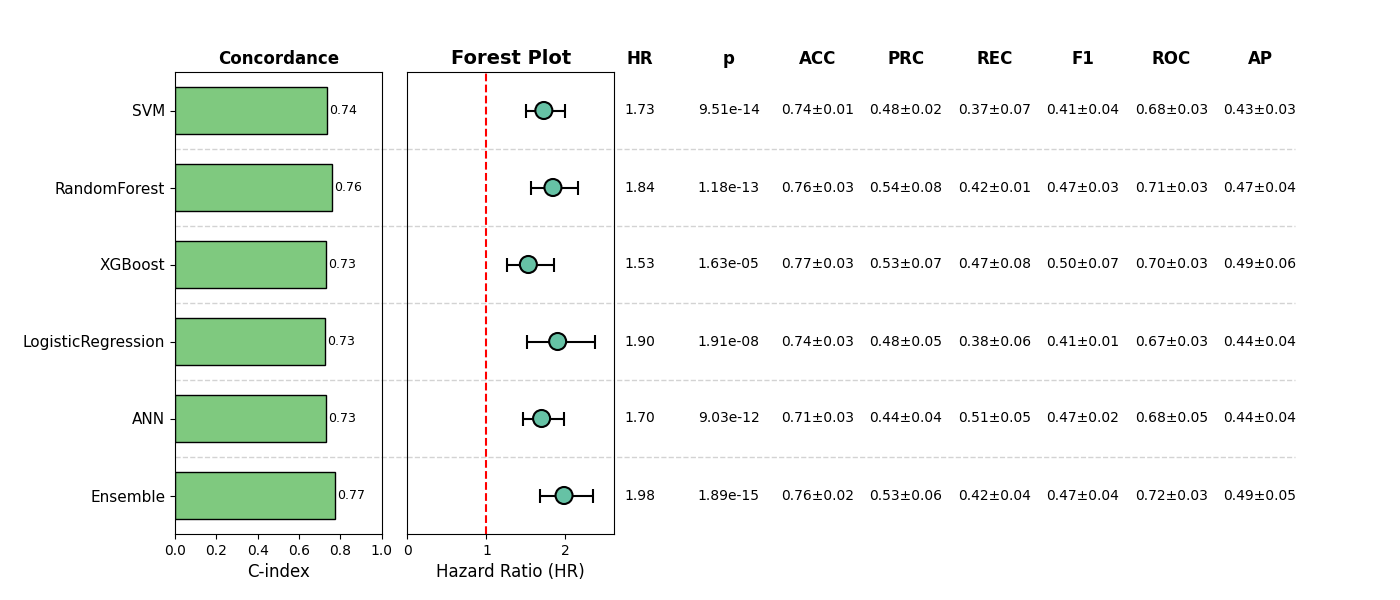

The data file committed next to this chart (first rows):
, Model, HR, CI_lower, CI_upper, p, cindex, accuracy_mean, accuracy_std, precision_mean, precision_std, recall_mean, recall_std, f1_mean, f1_std, roc_auc_mean, roc_auc_std, pr_auc_mean, pr_auc_std, Sig
0, SVM, 1.727, 1.496, 1.994, 9.514602250739584e-14, 0.7377, 0.7409, 0.01221, 0.4794, 0.01995, 0.3687, 0.06513, 0.412, 0.03811, 0.6829, 0.03138, 0.4291, 0.02785, True
1, RandomForest, 1.842, 1.568, 2.165, 1.180284493402703e-13, 0.7585, 0.762, 0.03051, 0.5402, 0.07922, 0.4232, 0.01376, 0.4722, 0.03263, 0.7066, 0.02582, 0.4733, 0.0412, True
2, XGBoost, 1.531, 1.261, 1.858, 1.6308978369061446e-05, 0.7304, 0.7658, 0.03165, 0.5329, 0.06601, 0.4697, 0.07908, 0.499, 0.07319, 0.7049, 0.02782, 0.4922, 0.06331, True
3, LogisticRegression, 1.902, 1.52, 2.38, 1.9124375233211947e-08, 0.727, 0.7352, 0.02826, 0.4751, 0.04788, 0.3763, 0.05612, 0.4137, 0.01474, 0.6699, 0.02917, 0.4427, 0.04319, True
4, ANN, 1.699, 1.459, 1.978, 9.033447044968703e-12, 0.7329, 0.712, 0.02943, 0.44, 0.03746, 0.5083, 0.05489, 0.4681, 0.02295, 0.6784, 0.05071, 0.4439, 0.03743, True
5, Ensemble, 1.983, 1.675, 2.348, 1.8858271272054853e-15, 0.7741, 0.7619, 0.0242, 0.5343, 0.05824, 0.4235, 0.04341, 0.4704, 0.04038, 0.7187, 0.03112, 0.4905, 0.05153, True
